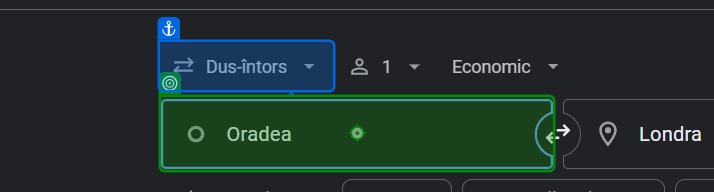
Task: Find the best flight using google flights
Workflow: Main

Step 1: type [departure_Airport] into the element in window 'Oradea - Londra | Zboruri Google' (chrome.exe)

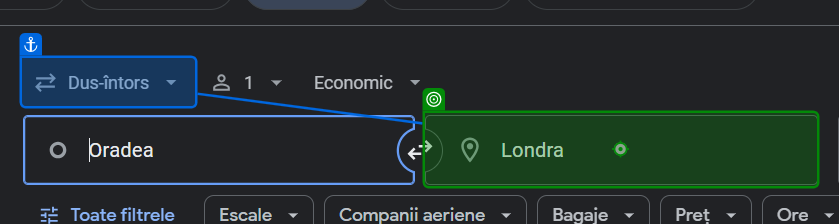
Step 2: type [arrival_Airport] into the element in window 'Oradea - Londra | Zboruri Google' (chrome.exe)

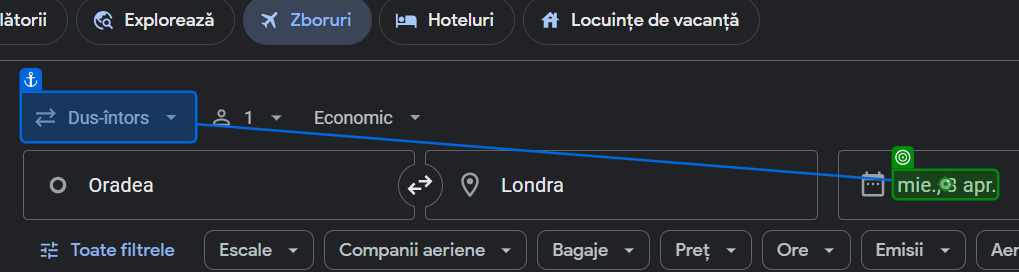
Step 3: click on the element in window 'Oradea - Londra | Zboruri Google' (chrome.exe)

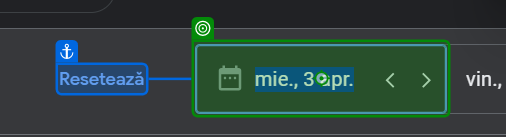
Step 4: type [departure_Date] into the element in window 'Oradea - Londra | Zboruri Google' (chrome.exe)

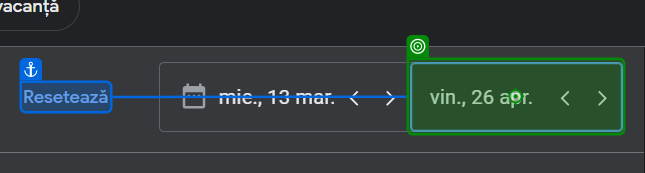
Step 5: type [return_Date] into the element in window 'Oradea - Londra | Zboruri Google' (chrome.exe)

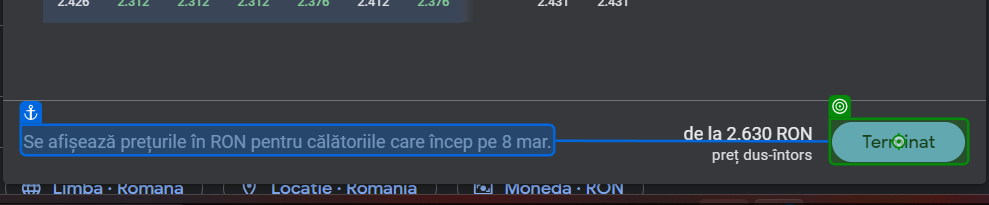
Step 6: click on the element in window 'Oradea - Paris | Zboruri Google' (chrome.exe)

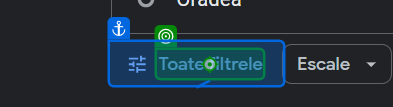
Step 7: click on the element in window 'Oradea - Paris | Zboruri Google' (chrome.exe)

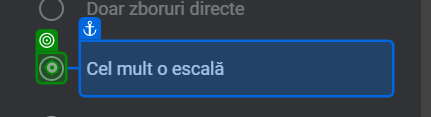
Step 8 [then]: click on the element in window 'Oradea - Paris | Zboruri Google' (chrome.exe)

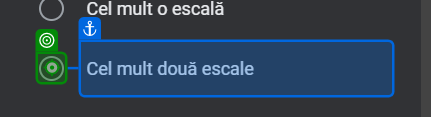
Step 9: click on the element in window 'Oradea - Paris | Zboruri Google' (chrome.exe)

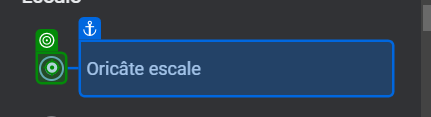
Step 10: click on the element in window 'Oradea - Paris | Zboruri Google' (chrome.exe)

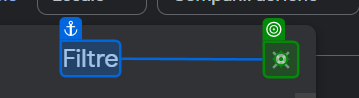
Step 11: click on the icon in window 'Oradea - Paris | Zboruri Google' (chrome.exe)

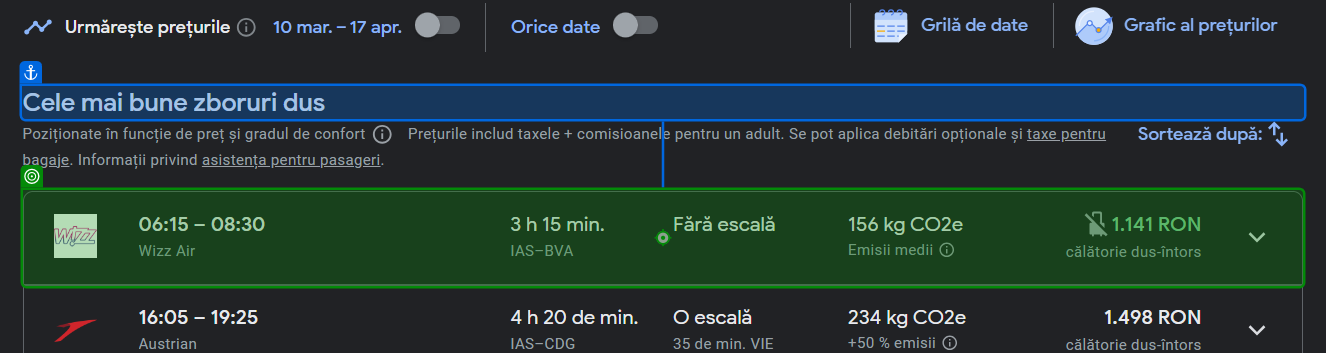
Step 12: click on the element in window 'Iași - Paris | Zboruri Google' (chrome.exe)

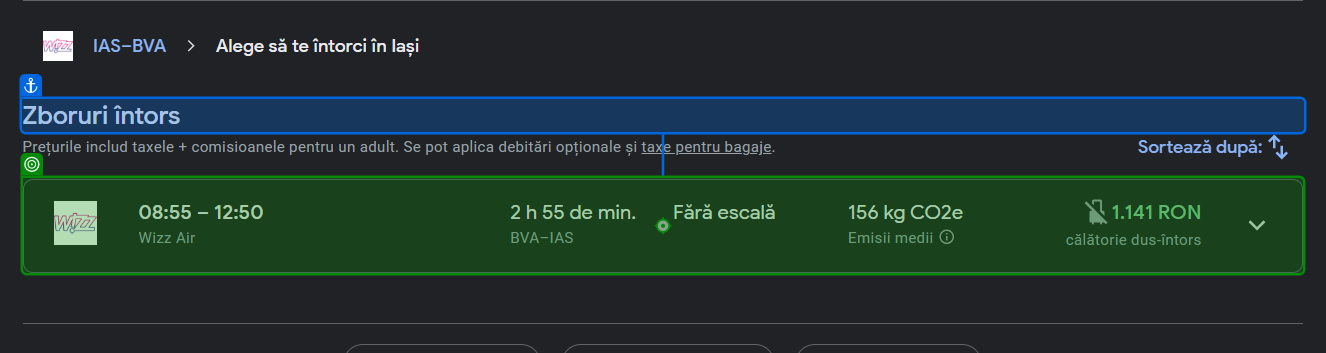
Step 13: click on the element in window 'Paris - Iași | Zboruri Google' (chrome.exe)
